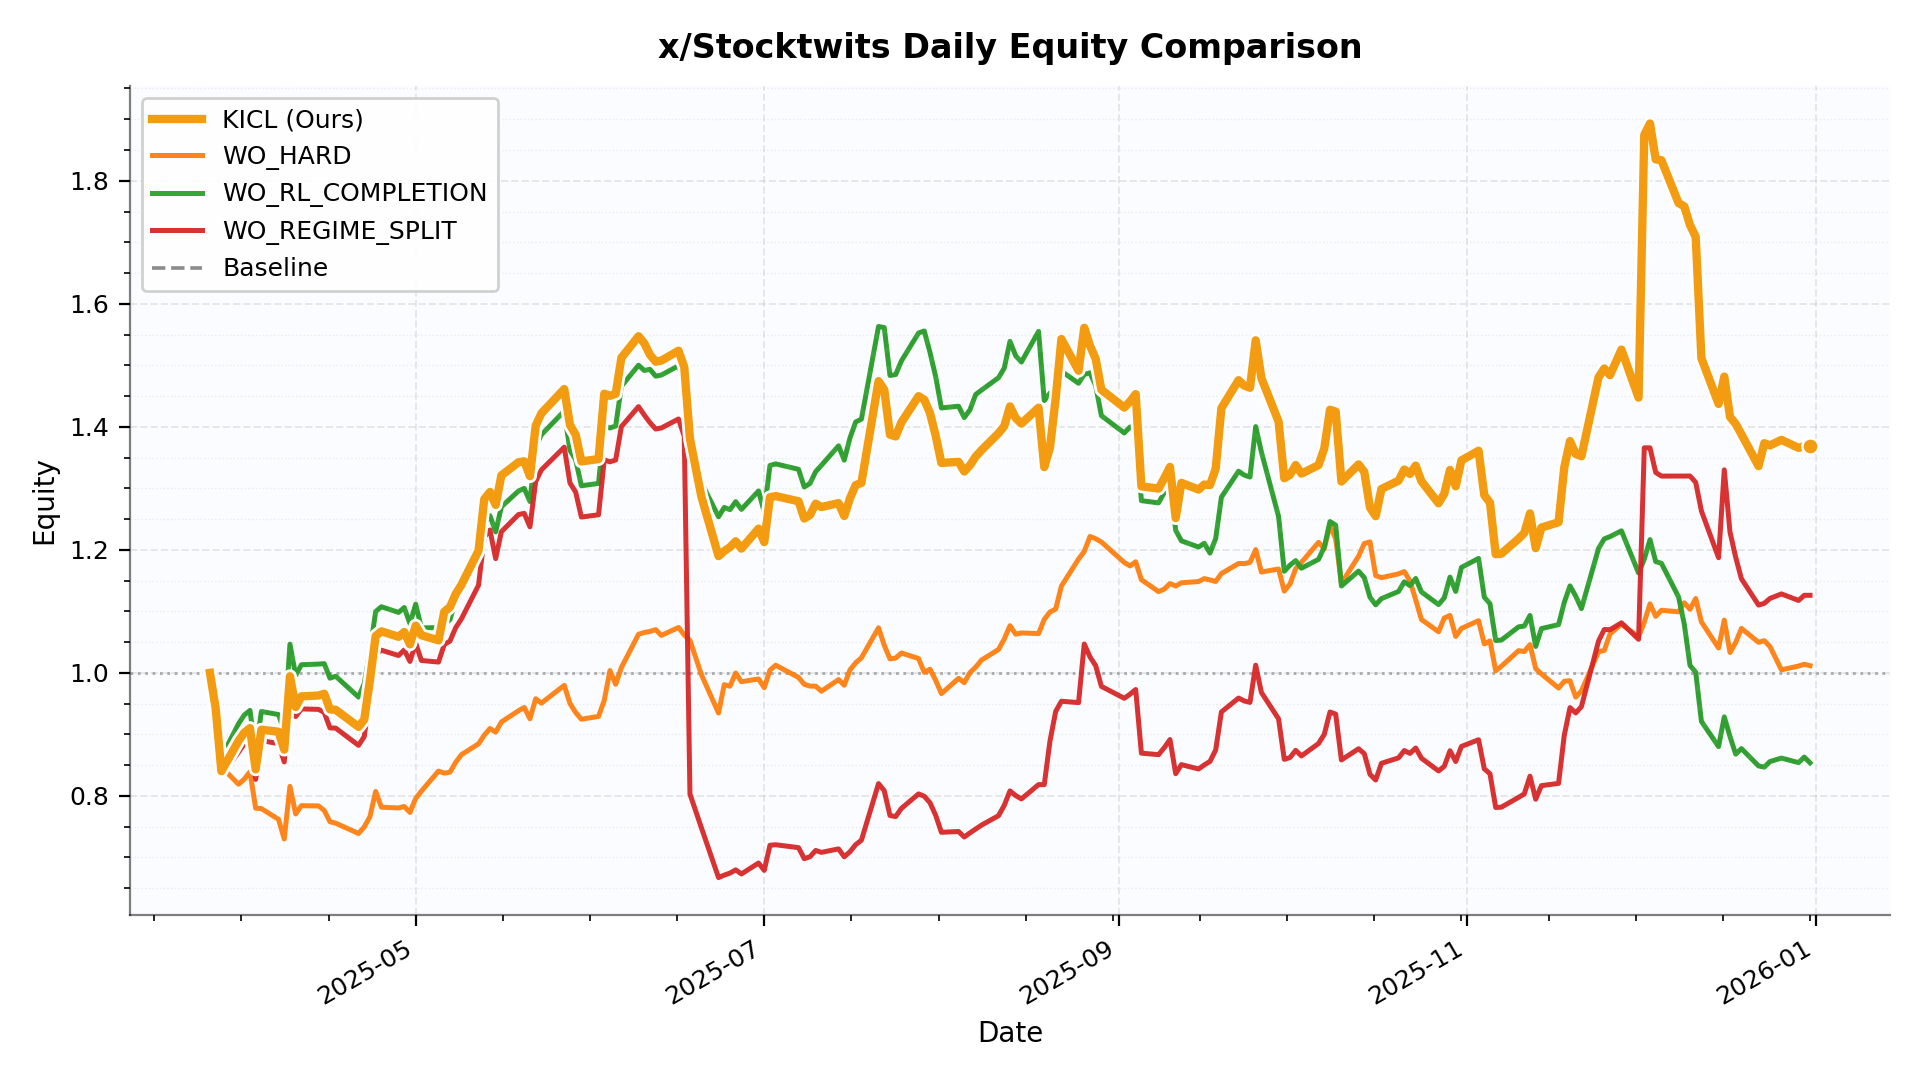

The table this chart was drawn from, first rows:
date, KICL, WO_HARD, WO_RL_COMPLETION, WO_REGIME_SPLIT, Baseline
2025-03-26, 1.0, 1.0, 1.0, 1.0, 1.0
2025-03-27, 0.9425, 0.9376, 0.9377, 0.9437, 0.9377
2025-03-28, 0.8402, 0.8472, 0.8626, 0.8332, 0.8626
2025-03-31, 0.8894, 0.8191, 0.9174, 0.871, 0.9174
2025-04-01, 0.9028, 0.8272, 0.9314, 0.8844, 0.9314
2025-04-02, 0.9102, 0.8393, 0.939, 0.8916, 0.939
2025-04-03, 0.8432, 0.7801, 0.8707, 0.8269, 0.8707
2025-04-04, 0.9076, 0.7794, 0.9373, 0.89, 0.9373
2025-04-07, 0.9044, 0.7619, 0.9323, 0.885, 0.9323
2025-04-08, 0.8753, 0.73, 0.9053, 0.8552, 0.9053
2025-04-09, 0.9946, 0.8156, 1.047, 0.9784, 1.047
2025-04-10, 0.9446, 0.7707, 0.996, 0.929, 0.996
2025-04-11, 0.9618, 0.7841, 1.013, 0.9414, 1.013
2025-04-14, 0.9632, 0.7838, 1.014, 0.9407, 1.014
2025-04-15, 0.9661, 0.7763, 1.015, 0.9356, 1.015
2025-04-16, 0.9407, 0.7581, 0.9914, 0.9106, 0.9914
2025-04-17, 0.94, 0.7557, 0.9946, 0.9103, 0.9946
2025-04-21, 0.9123, 0.739, 0.9607, 0.8822, 0.9607
2025-04-22, 0.9242, 0.7496, 0.9827, 0.8964, 0.9827
2025-04-23, 0.9883, 0.7664, 1.036, 0.9645, 1.036
2025-04-24, 1.06, 0.8073, 1.1, 1.03, 1.1
2025-04-25, 1.068, 0.7817, 1.108, 1.037, 1.108
2025-04-28, 1.059, 0.7804, 1.098, 1.028, 1.098
2025-04-29, 1.067, 0.7828, 1.106, 1.037, 1.106
2025-04-30, 1.046, 0.7732, 1.08, 1.019, 1.08
2025-05-01, 1.077, 0.7958, 1.112, 1.048, 1.112
2025-05-02, 1.061, 0.8078, 1.073, 1.02, 1.073
2025-05-05, 1.053, 0.8404, 1.074, 1.018, 1.074
2025-05-06, 1.099, 0.837, 1.079, 1.046, 1.079
2025-05-07, 1.107, 0.8385, 1.087, 1.052, 1.087
2025-05-08, 1.128, 0.8546, 1.119, 1.073, 1.119
2025-05-09, 1.143, 0.867, 1.132, 1.088, 1.132
2025-05-12, 1.199, 0.8847, 1.195, 1.143, 1.195
2025-05-13, 1.282, 0.8987, 1.243, 1.221, 1.243
2025-05-14, 1.294, 0.9096, 1.256, 1.232, 1.256
2025-05-15, 1.273, 0.9037, 1.229, 1.186, 1.229
2025-05-16, 1.321, 0.9202, 1.27, 1.23, 1.27
2025-05-19, 1.342, 0.9386, 1.296, 1.257, 1.296
2025-05-20, 1.344, 0.9438, 1.3, 1.259, 1.3
2025-05-21, 1.32, 0.9254, 1.279, 1.237, 1.278
2025-05-22, 1.402, 0.958, 1.367, 1.311, 1.367
2025-05-23, 1.422, 0.9508, 1.387, 1.33, 1.387
2025-05-27, 1.461, 0.9797, 1.426, 1.367, 1.426
2025-05-28, 1.403, 0.9503, 1.362, 1.309, 1.362
2025-05-29, 1.387, 0.9355, 1.346, 1.294, 1.346
2025-05-30, 1.344, 0.9247, 1.304, 1.253, 1.304
2025-06-02, 1.348, 0.9293, 1.308, 1.257, 1.308
2025-06-03, 1.454, 0.9553, 1.402, 1.346, 1.402
2025-06-04, 1.45, 1.004, 1.398, 1.343, 1.398
2025-06-05, 1.454, 0.9814, 1.401, 1.346, 1.401
2025-06-06, 1.512, 1.009, 1.466, 1.4, 1.466
2025-06-09, 1.547, 1.063, 1.5, 1.433, 1.5
2025-06-10, 1.536, 1.066, 1.492, 1.419, 1.492
2025-06-11, 1.517, 1.067, 1.493, 1.407, 1.493
2025-06-12, 1.506, 1.07, 1.482, 1.396, 1.482
2025-06-13, 1.508, 1.061, 1.484, 1.398, 1.484
2025-06-16, 1.524, 1.074, 1.499, 1.413, 1.499
2025-06-17, 1.497, 1.062, 1.471, 1.385, 1.471
2025-06-18, 1.38, 1.053, 1.395, 0.803, 1.395
2025-06-20, 1.286, 0.9972, 1.31, 0.7483, 1.31
... 134 more rows
